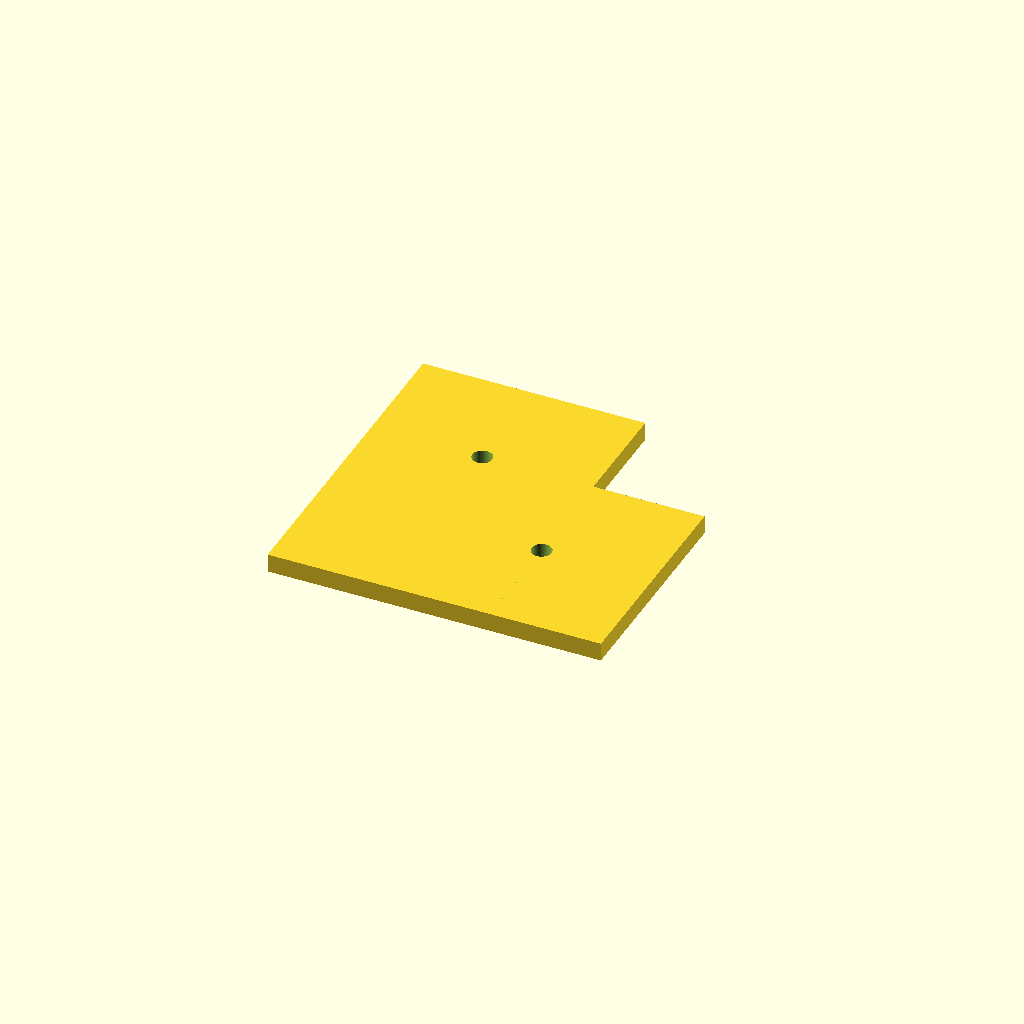
Cell 1: rendered with the file's own defaults.
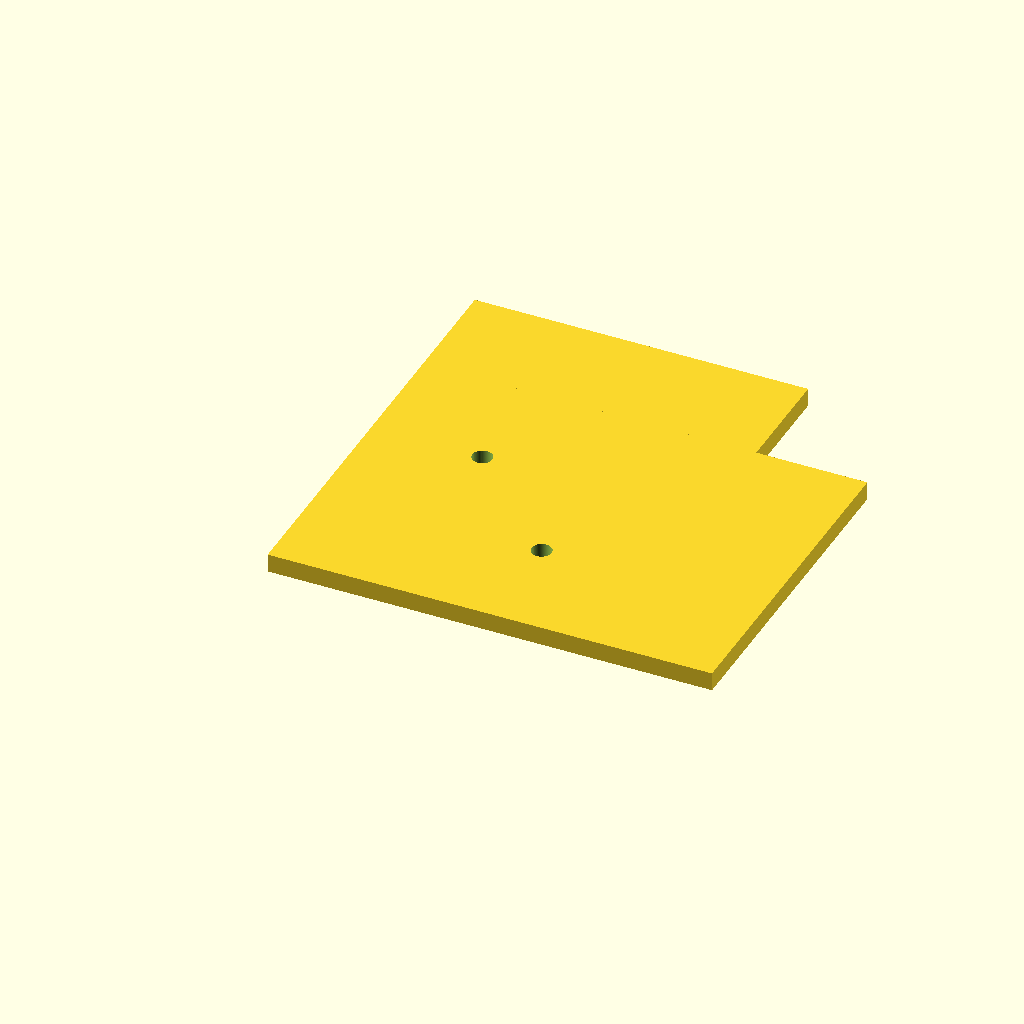
Cell 2: the same model with profile = 120.
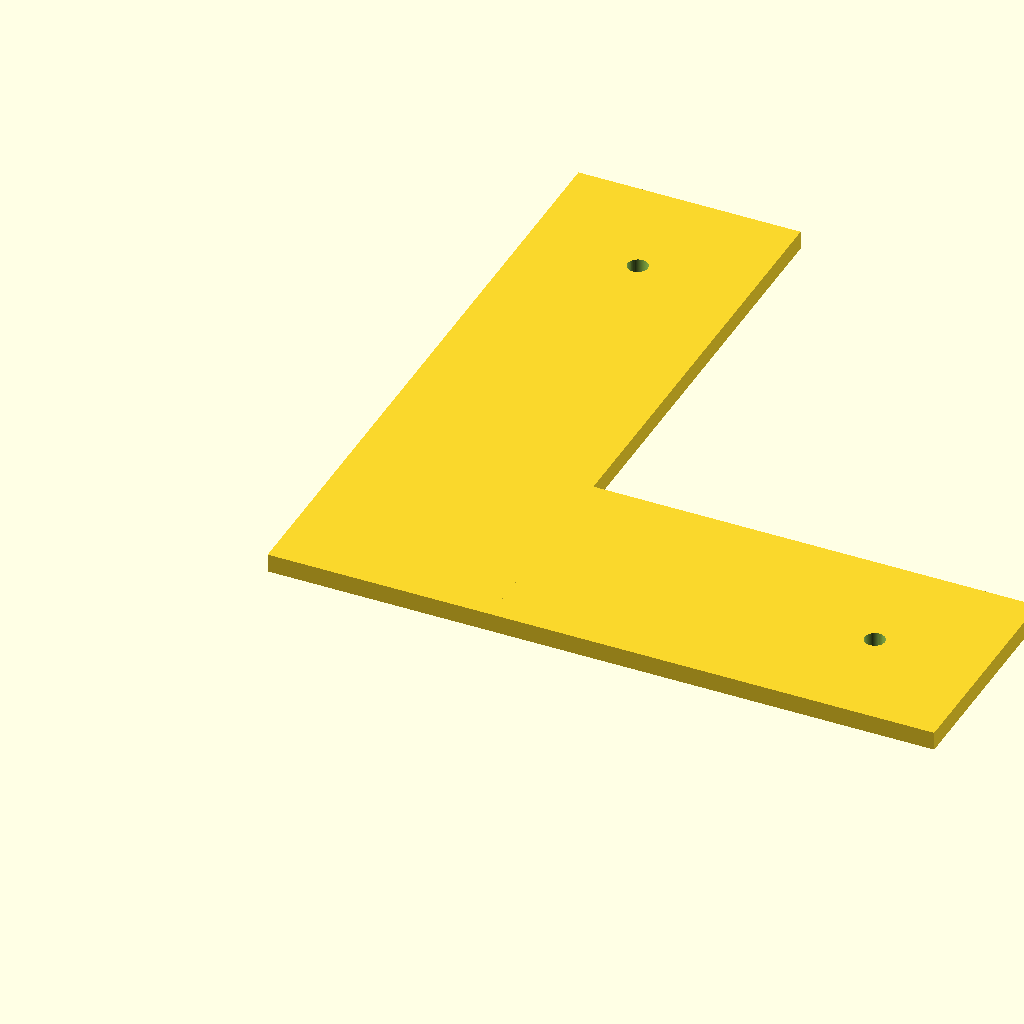
Cell 3: the same model with arm = 180.
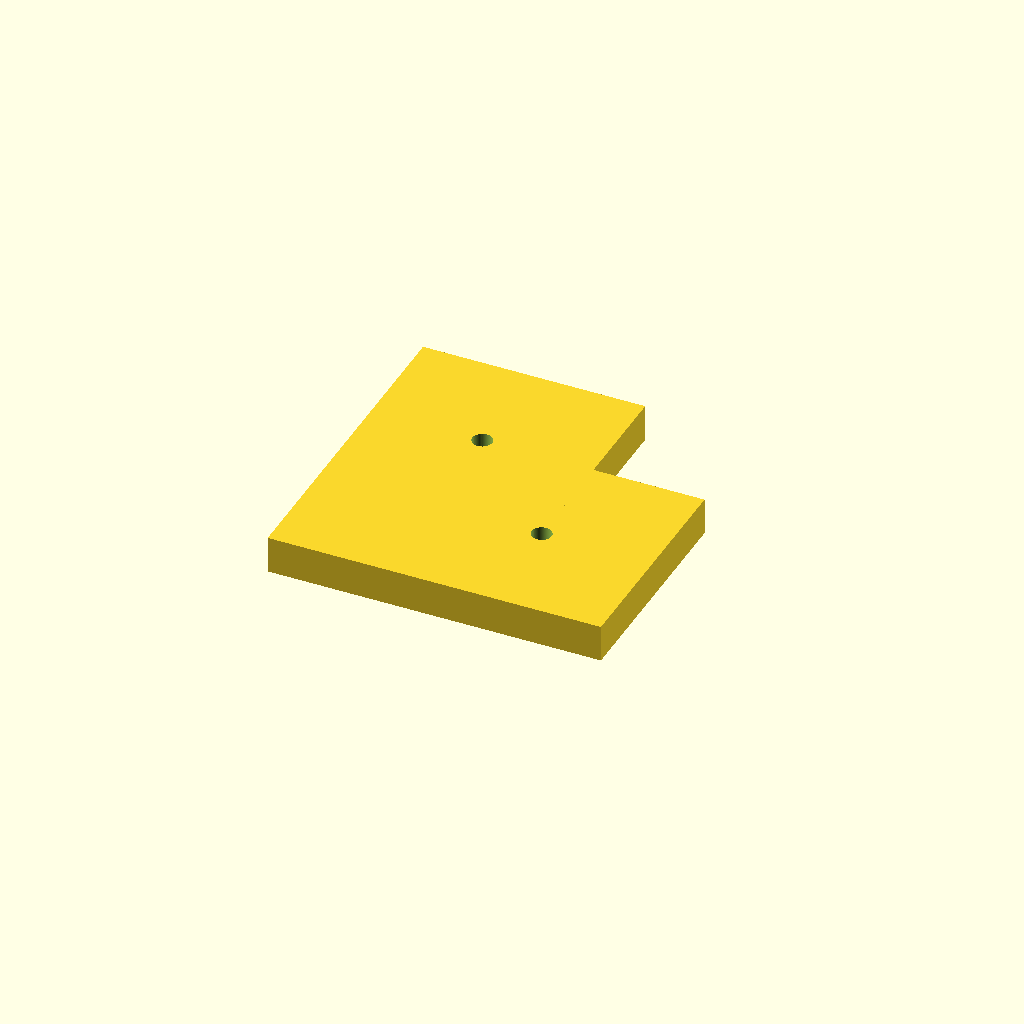
Cell 4: the same model with plate_t = 10.
All cells are drawn from one camera (rotation 55°, 0°, 25°, orthographic, colour scheme Cornfield), so only the parameter changes between them.
OpenSCAD source file optional_data/data/parts/part_0768.scad:
// V-slot corner connector.
$fn = 60;
eps = 0.02;
profile = 60;
arm = 90;
plate_t = 5;
difference() {
    union() { cube([arm,profile,plate_t]); cube([profile,arm,plate_t]); }
    for (p=[[profile/2,arm-profile/2],[arm-profile/2,profile/2]]) translate([p[0],p[1],-eps]) cylinder(d=5.4,h=plate_t+2*eps);
}
Parameter table extracted from the source (name, type, default, range or options):
eps: number, default 0.02
profile: number, default 60
arm: number, default 90
plate_t: number, default 5
